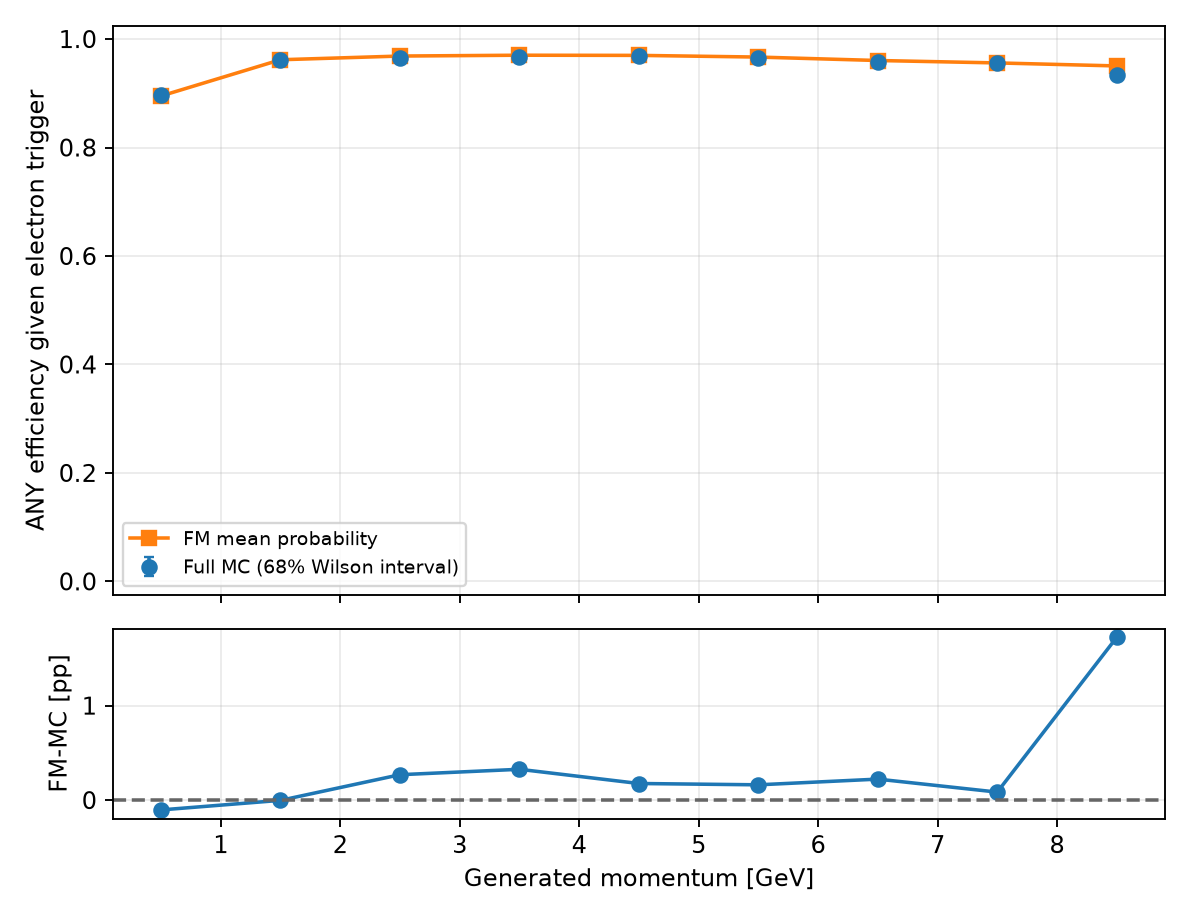

The table this chart was drawn from, first rows:
variable, bin_index, low, high, upper_edge_inclusive, n, successes, eligible, observed_efficiency, fm_mean_probability, wilson_low, wilson_high, signed_difference_fm_minus_data, absolute_difference
gen_p, 0, 0.0, 1.0, False, 39519, 35413, True, 0.8961, 0.8951, 0.8946, 0.8976, -0.001039, 0.001039
gen_p, 1, 1.0, 2.0, False, 50129, 48218, True, 0.9619, 0.9619, 0.961, 0.9627, -2.6964878997448594e-05, 2.6964878997448594e-05
gen_p, 2, 2.0, 3.0, False, 42926, 41466, True, 0.966, 0.9687, 0.9651, 0.9669, 0.002688, 0.002688
gen_p, 3, 3.0, 4.0, False, 36400, 35197, True, 0.967, 0.9702, 0.966, 0.9679, 0.003262, 0.003262
gen_p, 4, 4.0, 5.0, False, 29451, 28513, True, 0.9682, 0.9699, 0.9671, 0.9692, 0.001757, 0.001757
gen_p, 5, 5.0, 6.0, False, 22220, 21446, True, 0.9652, 0.9668, 0.9639, 0.9664, 0.001618, 0.001618
gen_p, 6, 6.0, 7.0, False, 15110, 14479, True, 0.9582, 0.9605, 0.9566, 0.9598, 0.002221, 0.002221
gen_p, 7, 7.0, 8.0, False, 8762, 8369, True, 0.9551, 0.956, 0.9529, 0.9573, 0.0008463, 0.0008463
gen_p, 8, 8.0, 9.0, False, 2890, 2697, True, 0.9332, 0.9504, 0.9284, 0.9377, 0.01723, 0.01723
gen_p, 9, 9.0, 11.0, True, 0, 0, False, , , , , , 
